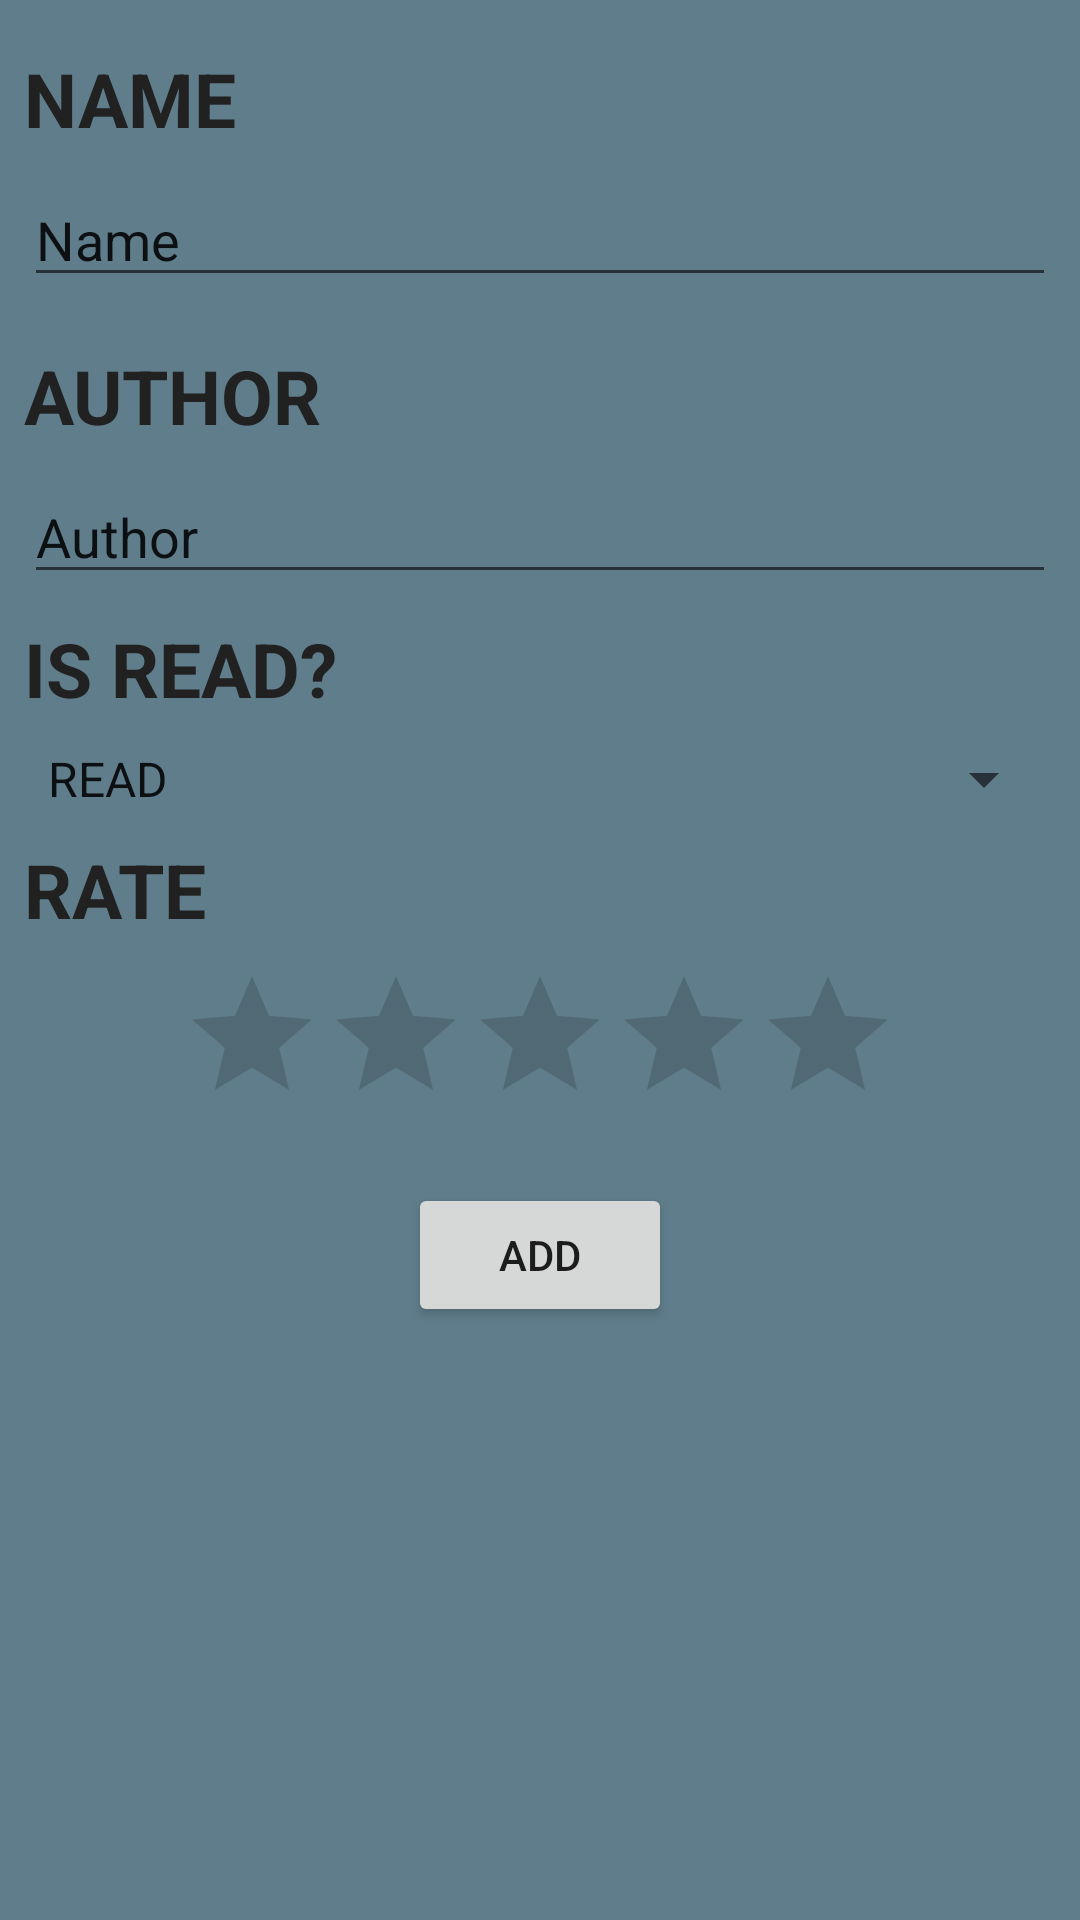

Android layout source for this screen:
<!-- AndroidManifest.xml: application theme AppTheme -->
<!-- res/layout/book_fragment.xml -->
<?xml version="1.0" encoding="utf-8"?>
<androidx.constraintlayout.widget.ConstraintLayout
    xmlns:android="http://schemas.android.com/apk/res/android"
    xmlns:app="http://schemas.android.com/apk/res-auto"
    xmlns:tools="http://schemas.android.com/tools"
    android:layout_width="match_parent"
    android:layout_height="match_parent"
    android:background="@color/primaryColor">

    <TextView
        android:id="@+id/textViewName"
        android:layout_width="0dp"
        android:layout_height="wrap_content"
        android:layout_marginStart="8dp"
        android:layout_marginLeft="8dp"
        android:layout_marginTop="16dp"
        android:layout_marginEnd="8dp"
        android:layout_marginRight="8dp"
        android:text="NAME"
        app:layout_constraintEnd_toEndOf="parent"
        app:layout_constraintStart_toStartOf="parent"
        app:layout_constraintTop_toTopOf="parent"
        android:textSize="25sp"
        android:textStyle="bold"
        android:textColor="@color/primaryText"/>

    <EditText
        android:id="@+id/editTextName"
        android:layout_width="0dp"
        android:layout_height="wrap_content"
        android:layout_marginStart="8dp"
        android:layout_marginLeft="8dp"
        android:layout_marginTop="8dp"
        android:layout_marginEnd="8dp"
        android:layout_marginRight="8dp"
        android:ems="10"
        android:inputType="textPersonName"
        android:text="Name"
        app:layout_constraintEnd_toEndOf="parent"
        app:layout_constraintStart_toStartOf="parent"
        app:layout_constraintTop_toBottomOf="@+id/textViewName" />

    <TextView
        android:id="@+id/textViewAuthor"
        android:layout_width="0dp"
        android:layout_height="wrap_content"
        android:layout_marginStart="8dp"
        android:layout_marginLeft="8dp"
        android:layout_marginTop="16dp"
        android:layout_marginEnd="8dp"
        android:layout_marginRight="8dp"
        android:text="AUTHOR"
        app:layout_constraintEnd_toEndOf="parent"
        app:layout_constraintStart_toStartOf="parent"
        app:layout_constraintTop_toBottomOf="@+id/editTextName"
        android:textSize="25sp"
        android:textStyle="bold"
        android:textColor="@color/primaryText"/>

    <EditText
        android:id="@+id/editTextAuthor"
        android:layout_width="0dp"
        android:layout_height="wrap_content"
        android:layout_marginStart="8dp"
        android:layout_marginLeft="8dp"
        android:layout_marginTop="8dp"
        android:layout_marginEnd="8dp"
        android:layout_marginRight="8dp"
        android:ems="10"
        android:inputType="textPersonName"
        android:text="Author"
        app:layout_constraintEnd_toEndOf="parent"
        app:layout_constraintStart_toStartOf="parent"
        app:layout_constraintTop_toBottomOf="@+id/textViewAuthor" />

    <TextView
        android:id="@+id/textViewIsRead"
        android:layout_width="0dp"
        android:layout_height="wrap_content"
        android:layout_marginStart="8dp"
        android:layout_marginLeft="8dp"
        android:layout_marginTop="8dp"
        android:layout_marginEnd="8dp"
        android:layout_marginRight="8dp"
        android:text="IS READ?"
        android:textSize="25sp"
        android:textStyle="bold"
        app:layout_constraintEnd_toEndOf="parent"
        app:layout_constraintStart_toStartOf="parent"
        app:layout_constraintTop_toBottomOf="@+id/editTextAuthor"
        android:textColor="@color/primaryText"/>

    <Spinner
        android:id="@+id/spinnerIsRead"
        android:layout_width="match_parent"
        android:layout_height="wrap_content"
        android:layout_marginStart="8dp"
        android:layout_marginLeft="8dp"
        android:layout_marginTop="8dp"
        android:layout_marginEnd="8dp"
        android:layout_marginRight="8dp"
        app:layout_constraintEnd_toEndOf="parent"
        app:layout_constraintTop_toBottomOf="@+id/textViewIsRead"
        android:entries="@array/isRead"/>

    <TextView
        android:id="@+id/textViewRate"
        android:layout_width="0dp"
        android:layout_height="wrap_content"
        android:layout_marginStart="8dp"
        android:layout_marginLeft="8dp"
        android:layout_marginTop="8dp"
        android:layout_marginEnd="8dp"
        android:layout_marginRight="8dp"
        android:text="RATE"
        android:textColor="@color/primaryText"
        android:textSize="25sp"
        android:textStyle="bold"
        app:layout_constraintEnd_toEndOf="parent"
        app:layout_constraintStart_toStartOf="parent"
        app:layout_constraintTop_toBottomOf="@+id/spinnerIsRead" />

    <RatingBar
        android:id="@+id/ratingBarRate"
        android:layout_width="wrap_content"
        android:layout_height="wrap_content"
        android:layout_marginStart="8dp"
        android:layout_marginLeft="8dp"
        android:layout_marginTop="8dp"
        android:layout_marginEnd="8dp"
        android:layout_marginRight="8dp"
        app:layout_constraintEnd_toEndOf="parent"
        app:layout_constraintStart_toStartOf="parent"
        app:layout_constraintTop_toBottomOf="@+id/textViewRate" />

    <Button
        android:id="@+id/button_add"
        android:layout_width="wrap_content"
        android:layout_height="wrap_content"
        android:layout_marginTop="16dp"
        android:text="ADD"
        app:layout_constraintEnd_toEndOf="parent"
        app:layout_constraintStart_toStartOf="parent"
        app:layout_constraintTop_toBottomOf="@+id/ratingBarRate" />


</androidx.constraintlayout.widget.ConstraintLayout>
<!-- resources referenced by this layout -->
<resources>
  <string-array name="isRead">
          <item>READ</item>
          <item>READING</item>
          <item>FOR READ</item>
      </string-array>
  <color name="primaryColor">#607D8B</color>
  <color name="primaryText">#212121</color>
  <style name="AppTheme" parent="Theme.AppCompat.Light.DarkActionBar">
          
      </style>
</resources>
